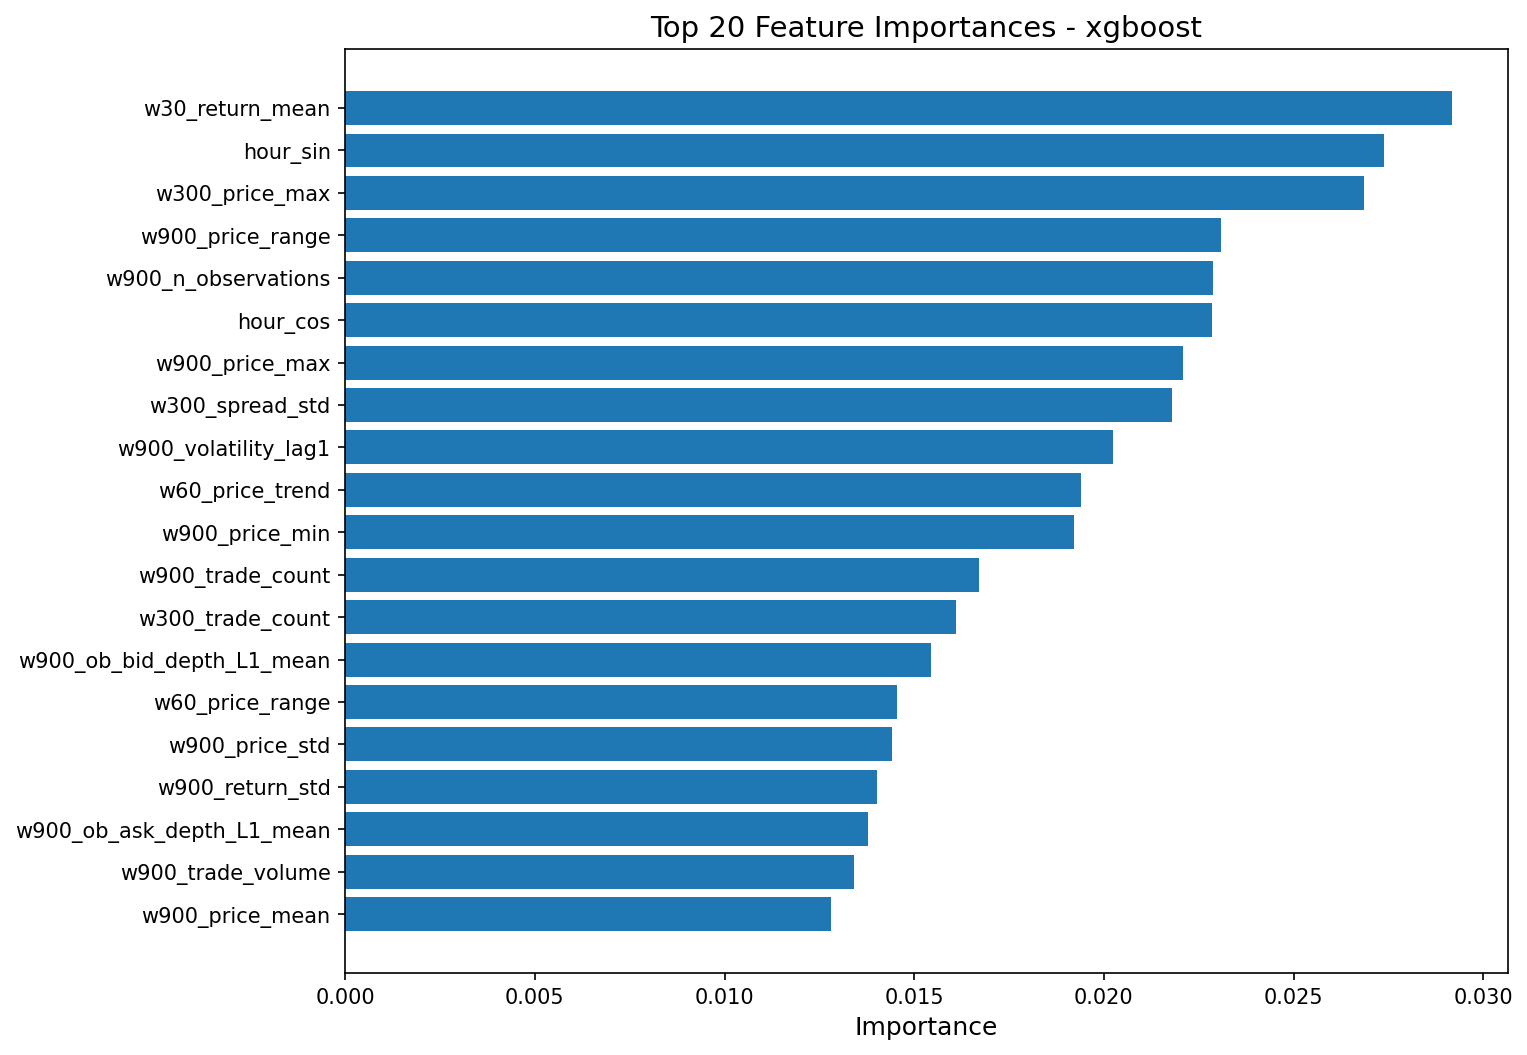

The file beside this chart, header and first rows:
feature, importance
w30_return_mean, 0.02919
hour_sin, 0.02738
w300_price_max, 0.02687
w900_price_range, 0.0231
w900_n_observations, 0.02287
hour_cos, 0.02285
w900_price_max, 0.02208
w300_spread_std, 0.02179
w900_volatility_lag1, 0.02024
w60_price_trend, 0.01941
w900_price_min, 0.0192
w900_trade_count, 0.0167
w300_trade_count, 0.01612
w900_ob_bid_depth_L1_mean, 0.01545
w60_price_range, 0.01456
w900_price_std, 0.01441
w900_return_std, 0.01403
w900_ob_ask_depth_L1_mean, 0.01378
w900_trade_volume, 0.01342
w900_price_mean, 0.01279
w900_spread_std, 0.01195
w900_tick_interval_std, 0.01181
w30_price_momentum, 0.01174
w300_price_min, 0.01173
w900_tick_rate, 0.01172
w300_return_skew, 0.01169
w300_return_std, 0.01164
w300_tick_rate, 0.01155
w60_trade_volume, 0.01153
w60_spread_std, 0.01123
w900_ob_microprice_mean, 0.01069
w60_return_std, 0.0103
w300_ob_depth_imbalance_L1, 0.01022
w900_spread_mean, 0.01011
w60_price_max, 0.01009
w300_n_observations, 0.009954
w60_price_std, 0.009786
w300_avg_tick_interval, 0.009746
w300_trade_volume, 0.009741
w300_ob_bid_depth_L1_mean, 0.009701
w30_spread_std, 0.009585
w300_price_mean, 0.009294
w300_tick_interval_std, 0.009196
w900_avg_tick_interval, 0.009041
w300_ob_microprice_std, 0.008982
w900_ob_microprice_std, 0.008775
w60_avg_trade_size, 0.008663
w900_price_momentum, 0.008422
w300_ob_microprice_mean, 0.008333
w60_price_min, 0.008244
w900_return_skew, 0.008091
w300_volatility_lag1, 0.008064
w300_spread_mean, 0.007876
w300_price_trend, 0.00784
w900_ob_depth_imbalance_L1, 0.007738
w900_avg_trade_size, 0.007599
w900_return_kurt, 0.007582
w30_price_max, 0.007547
w300_price_std, 0.007519
w60_ob_ask_depth_L1_mean, 0.007299
... 51 more rows
